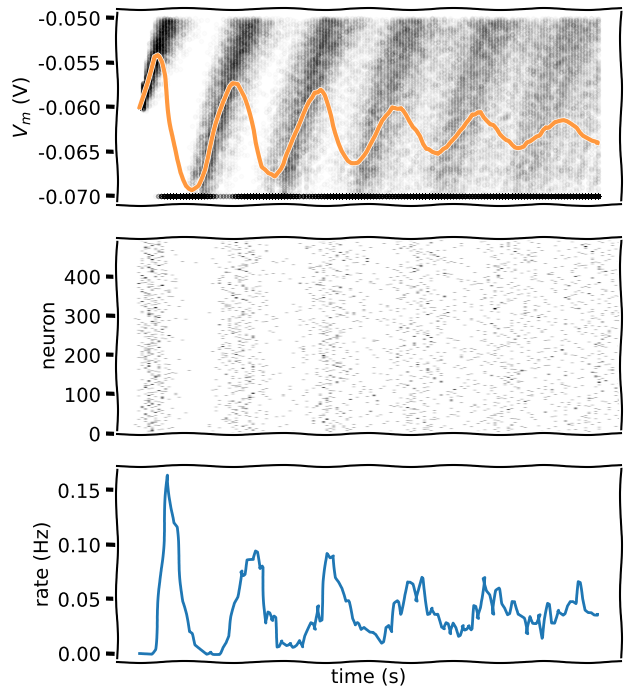

Python code for this plot:
# [redacted]

# Imports
import numpy as np
import matplotlib.pyplot as plt

t_max = 150e-3   # second
dt = 1e-3        # second
tau = 20e-3      # second
el = -60e-3      # milivolt
vr = -70e-3      # milivolt
vth = -50e-3     # milivolt
r = 100e6        # ohm
i_mean = 25e-11  # ampere

def plot_all(t_range, v, raster=None, spikes=None, spikes_mean=None):
  """
  Plots Time evolution for
  (1) multiple realizations of membrane potential
  (2) spikes
  (3) mean spike rate (optional)

  Args:
    t_range (numpy array of floats)
        range of time steps for the plots of shape (time steps)

    v (numpy array of floats)
        membrane potential values of shape (neurons, time steps)

    raster (numpy array of floats)
        spike raster of shape (neurons, time steps)

    spikes (dictionary of lists)
        list with spike times indexed by neuron number

    spikes_mean (numpy array of floats)
        Mean spike rate for spikes as dictionary

  Returns:
    Nothing.
  """

  v_mean = np.mean(v, axis=0)
  fig_w, fig_h = plt.rcParams['figure.figsize']
  plt.figure(figsize=(fig_w, 1.5 * fig_h))

  ax1 = plt.subplot(3, 1, 1)
  for j in range(n):
    plt.scatter(t_range, v[j], color="k", marker=".", alpha=0.01)
  plt.plot(t_range, v_mean, 'C1', alpha=0.8, linewidth=3)
  plt.xticks([])
  plt.ylabel(r'$V_m$ (V)')

  if raster is not None:
    plt.subplot(3, 1, 2)
    spikes_mean = np.mean(raster, axis=0)
    plt.imshow(raster, cmap='Greys', origin='lower', aspect='auto')

  else:
    plt.subplot(3, 1, 2, sharex=ax1)
    for j in range(n):
      times = np.array(spikes[j])
      plt.scatter(times, j * np.ones_like(times), color="C0", marker=".", alpha=0.2)

  plt.xticks([])
  plt.ylabel('neuron')

  if spikes_mean is not None:
    plt.subplot(3, 1, 3, sharex=ax1)
    plt.plot(t_range, spikes_mean)
    plt.xlabel('time (s)')
    plt.ylabel('rate (Hz)')

  plt.tight_layout()
  plt.show()

# Set random number generator
np.random.seed(2020)

# Initialize step_end, t_range, n, v_n and i
t_range = np.arange(0, t_max, dt)
step_end = len(t_range)
n = 500
v_n = el * np.ones([n, step_end])
i = i_mean * (1 + 0.1 * (t_max / dt)**(0.5) * (2 * np.random.random([n, step_end]) - 1))

# Initialize binary numpy array for raster plot
raster = np.zeros([n,step_end])

# Initialize t_ref and last_spike
t_ref = 0.01
last_spike = -t_ref * np.ones([n])

# Loop over time steps
for step, t in enumerate(t_range):

  # Skip first iteration
  if step == 0:
    continue

  # Compute v_n
  v_n[:, step] = v_n[:, step - 1] + (dt / tau) * (el - v_n[:, step - 1] + r*i[:, step])

  # Initialize boolean numpy array `spiked` with v_n > v_thr
  spiked = (v_n[:,step] >= vth)

  # Set relevant values of v_n to v_reset using spiked
  v_n[spiked,step] = vr

 # Set relevant elements in raster to 1 using spiked
  raster[spiked,step] = 1.

  # Initialize boolean numpy array clamped using last_spike, t and t_ref
  clamped = (last_spike + t_ref > t)

  # Reset clamped neurons to vr using clamped
  v_n[clamped,step] = vr

  # Update numpy array last_spike with time t for spiking neurons
  last_spike[spiked] = t

# Plot multiple realizations of Vm, spikes and mean spike rate
with plt.xkcd():
  plot_all(t_range, v_n, raster)

plt.show()  